Run: headless pygame with SDL's dummy video driver; simulated clock (each Clock.tick advances the game by its frame time, no real sleeping); random seed 0; keys injected as events and as key.get_pressed() state; no mouse input.
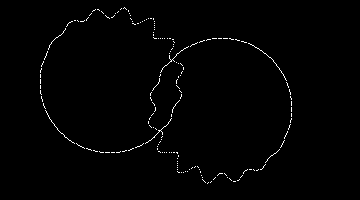
Frame 1 of 4 · flips 1–60 · no input
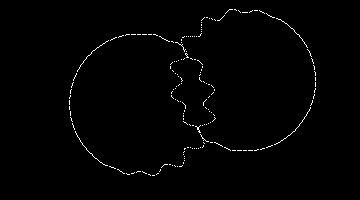
Frame 2 of 4 · flips 61–180 · tapped SPACE, RETURN · held RIGHT (→), D
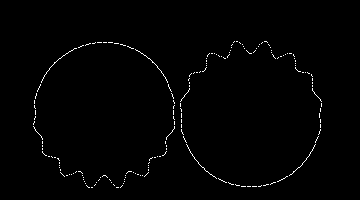
Frame 3 of 4 · flips 181–300 · held DOWN (↓), S
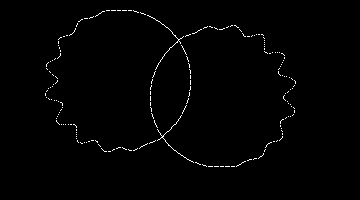
Frame 4 of 4 · flips 301–420 · held LEFT (←), A, UP (↑), W

The pygame program that drew these frames:

import math
import pygame
from pygame.locals import HWSURFACE, DOUBLEBUF, RESIZABLE

WIDTH = 360
HEIGHT = 200
HALF_W = WIDTH / 2
HALF_H = HEIGHT / 2

FPS = 30

WHITE = (255, 255, 255)
BLACK = (0, 0, 0)

TWO_PI = math.pi * 2
PI = math.pi

def num_to_range(num, inMin, inMax, outMin, outMax):
  return outMin + (float(num - inMin) / float(inMax - inMin) * (outMax - outMin))

def draw_something(screen:pygame.Surface, q, t, color = WHITE, dx = HALF_W, dy = HALF_H):
    for i in range(360) :
        x = dx + 20*math.sin(q + t / FPS)
        y = dy + 20*math.cos(q + t / FPS)
        th = i * TWO_PI / 360;
        os = num_to_range(math.cos(th - TWO_PI * (t / 100)), -1, 1, 0, 1);
        os = 0.1 * pow(os, 2.75);
        r = 70 * (1 + os * math.cos(16 * th + 1.5 * TWO_PI * t / FPS + q));
        screen.set_at((int(r * math.sin(th) + x) , int(-r * math.cos(th) + y)), color)

def main():
    """
    Main function. The code goes running there.
    """
    pygame.init()
    mainsurface = pygame.display.set_mode((WIDTH, HEIGHT), HWSURFACE | DOUBLEBUF | RESIZABLE)
    screen = pygame.Surface((WIDTH, HEIGHT))
    pygame.display.set_caption("Circle")
    clock = pygame.time.Clock()
    t=0

    running = True

    while running:
        clock.tick(FPS)
        for event in pygame.event.get():
            if event.type == pygame.QUIT:
                running = False

        screen.fill(BLACK)


        t += 1
        draw_something(screen, 0, t+50, dx=WIDTH/3)
        draw_something(screen, math.pi, t, dx=WIDTH/3*2)

        # Scale and update display
        w, h = pygame.display.get_surface().get_size()
        mainsurface.blit(pygame.transform.scale(screen, (w, h)), (0, 0))
        pygame.display.update()

    pygame.quit()

if __name__ == '__main__':
    main()
